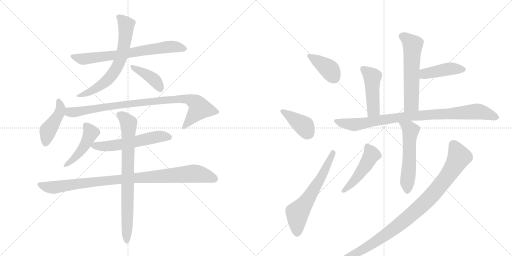
t = 0.00 s
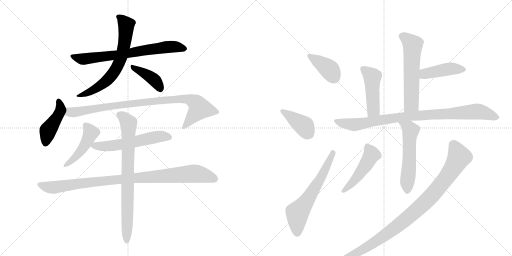
t = 2.85 s
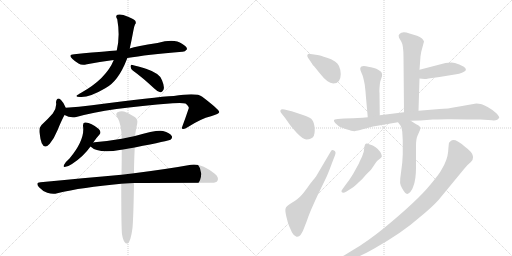
t = 5.70 s
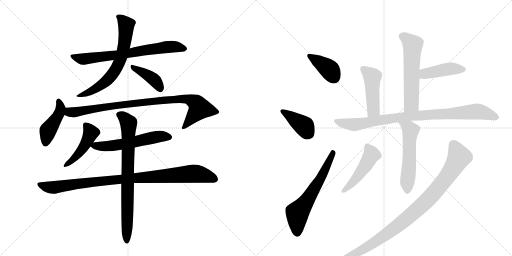
t = 8.55 s
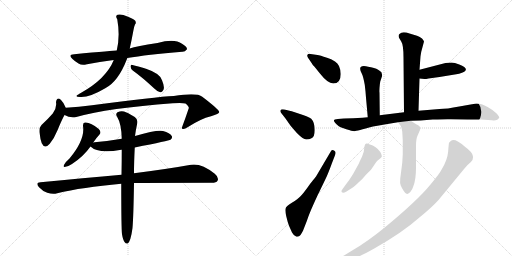
t = 11.40 s
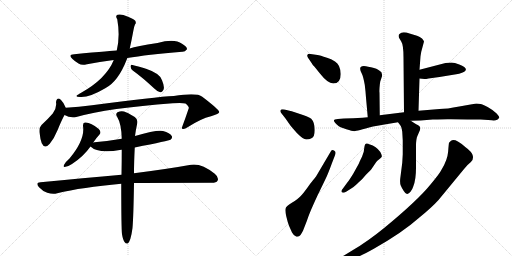
t = 14.25 s

The animated SVG that drew these frames (rendered in a browser with its animation timeline set to each time). Animation: 19 CSS @keyframes rules; one cycle of 14.25 s.

<svg version="1.1" viewBox="0 0 2048 1024" xmlns="http://www.w3.org/2000/svg">
  <g stroke="lightgray" stroke-dasharray="1,1" stroke-width="1" transform="scale(4, 4)">
    <line x1="0" y1="0" x2="256" y2="256"></line>
    <line x1="256" y1="0" x2="0" y2="256"></line>
    <line x1="128" y1="0" x2="128" y2="256"></line>
    <line x1="0" y1="128" x2="256" y2="128"></line>
    <line x1="256" y1="0" x2="512" y2="256"></line>
    <line x1="512" y1="0" x2="256" y2="256"></line>
    <line x1="384" y1="0" x2="384" y2="256"></line>
    <line x1="256" y1="128" x2="512" y2="128"></line>
  </g>
<g transform="scale(1, -1) translate(0, -850)">
   <style type="text/css">
    @keyframes keyframes0 {
      from {
       stroke: black;
       stroke-dashoffset: 709;
       stroke-width: 128;
       }
       70% {
       animation-timing-function: step-end;
       stroke: black;
       stroke-dashoffset: 0;
       stroke-width: 128;
       }
       to {
       stroke: black;
       stroke-width: 1024;
       }
       }
       #make-me-a-hanzi-animation-0 {
         animation: keyframes0 0.826986s both;
         animation-delay: 0.000000s;
         animation-timing-function: linear;
       }
    @keyframes keyframes1 {
      from {
       stroke: black;
       stroke-dashoffset: 662;
       stroke-width: 128;
       }
       68% {
       animation-timing-function: step-end;
       stroke: black;
       stroke-dashoffset: 0;
       stroke-width: 128;
       }
       to {
       stroke: black;
       stroke-width: 1024;
       }
       }
       #make-me-a-hanzi-animation-1 {
         animation: keyframes1 0.788737s both;
         animation-delay: 0.826986s;
         animation-timing-function: linear;
       }
    @keyframes keyframes2 {
      from {
       stroke: black;
       stroke-dashoffset: 400;
       stroke-width: 128;
       }
       57% {
       animation-timing-function: step-end;
       stroke: black;
       stroke-dashoffset: 0;
       stroke-width: 128;
       }
       to {
       stroke: black;
       stroke-width: 1024;
       }
       }
       #make-me-a-hanzi-animation-2 {
         animation: keyframes2 0.575521s both;
         animation-delay: 1.615723s;
         animation-timing-function: linear;
       }
    @keyframes keyframes3 {
      from {
       stroke: black;
       stroke-dashoffset: 438;
       stroke-width: 128;
       }
       59% {
       animation-timing-function: step-end;
       stroke: black;
       stroke-dashoffset: 0;
       stroke-width: 128;
       }
       to {
       stroke: black;
       stroke-width: 1024;
       }
       }
       #make-me-a-hanzi-animation-3 {
         animation: keyframes3 0.606445s both;
         animation-delay: 2.191243s;
         animation-timing-function: linear;
       }
    @keyframes keyframes4 {
      from {
       stroke: black;
       stroke-dashoffset: 905;
       stroke-width: 128;
       }
       75% {
       animation-timing-function: step-end;
       stroke: black;
       stroke-dashoffset: 0;
       stroke-width: 128;
       }
       to {
       stroke: black;
       stroke-width: 1024;
       }
       }
       #make-me-a-hanzi-animation-4 {
         animation: keyframes4 0.986491s both;
         animation-delay: 2.797689s;
         animation-timing-function: linear;
       }
    @keyframes keyframes5 {
      from {
       stroke: black;
       stroke-dashoffset: 456;
       stroke-width: 128;
       }
       60% {
       animation-timing-function: step-end;
       stroke: black;
       stroke-dashoffset: 0;
       stroke-width: 128;
       }
       to {
       stroke: black;
       stroke-width: 1024;
       }
       }
       #make-me-a-hanzi-animation-5 {
         animation: keyframes5 0.621094s both;
         animation-delay: 3.784180s;
         animation-timing-function: linear;
       }
    @keyframes keyframes6 {
      from {
       stroke: black;
       stroke-dashoffset: 567;
       stroke-width: 128;
       }
       65% {
       animation-timing-function: step-end;
       stroke: black;
       stroke-dashoffset: 0;
       stroke-width: 128;
       }
       to {
       stroke: black;
       stroke-width: 1024;
       }
       }
       #make-me-a-hanzi-animation-6 {
         animation: keyframes6 0.711426s both;
         animation-delay: 4.405273s;
         animation-timing-function: linear;
       }
    @keyframes keyframes7 {
      from {
       stroke: black;
       stroke-dashoffset: 962;
       stroke-width: 128;
       }
       76% {
       animation-timing-function: step-end;
       stroke: black;
       stroke-dashoffset: 0;
       stroke-width: 128;
       }
       to {
       stroke: black;
       stroke-width: 1024;
       }
       }
       #make-me-a-hanzi-animation-7 {
         animation: keyframes7 1.032878s both;
         animation-delay: 5.116699s;
         animation-timing-function: linear;
       }
    @keyframes keyframes8 {
      from {
       stroke: black;
       stroke-dashoffset: 782;
       stroke-width: 128;
       }
       72% {
       animation-timing-function: step-end;
       stroke: black;
       stroke-dashoffset: 0;
       stroke-width: 128;
       }
       to {
       stroke: black;
       stroke-width: 1024;
       }
       }
       #make-me-a-hanzi-animation-8 {
         animation: keyframes8 0.886393s both;
         animation-delay: 6.149577s;
         animation-timing-function: linear;
       }
    @keyframes keyframes9 {
      from {
       stroke: black;
       stroke-dashoffset: 387;
       stroke-width: 128;
       }
       56% {
       animation-timing-function: step-end;
       stroke: black;
       stroke-dashoffset: 0;
       stroke-width: 128;
       }
       to {
       stroke: black;
       stroke-width: 1024;
       }
       }
       #make-me-a-hanzi-animation-9 {
         animation: keyframes9 0.564941s both;
         animation-delay: 7.035970s;
         animation-timing-function: linear;
       }
    @keyframes keyframes10 {
      from {
       stroke: black;
       stroke-dashoffset: 398;
       stroke-width: 128;
       }
       56% {
       animation-timing-function: step-end;
       stroke: black;
       stroke-dashoffset: 0;
       stroke-width: 128;
       }
       to {
       stroke: black;
       stroke-width: 1024;
       }
       }
       #make-me-a-hanzi-animation-10 {
         animation: keyframes10 0.573893s both;
         animation-delay: 7.600911s;
         animation-timing-function: linear;
       }
    @keyframes keyframes11 {
      from {
       stroke: black;
       stroke-dashoffset: 615;
       stroke-width: 128;
       }
       67% {
       animation-timing-function: step-end;
       stroke: black;
       stroke-dashoffset: 0;
       stroke-width: 128;
       }
       to {
       stroke: black;
       stroke-width: 1024;
       }
       }
       #make-me-a-hanzi-animation-11 {
         animation: keyframes11 0.750488s both;
         animation-delay: 8.174805s;
         animation-timing-function: linear;
       }
    @keyframes keyframes12 {
      from {
       stroke: black;
       stroke-dashoffset: 580;
       stroke-width: 128;
       }
       65% {
       animation-timing-function: step-end;
       stroke: black;
       stroke-dashoffset: 0;
       stroke-width: 128;
       }
       to {
       stroke: black;
       stroke-width: 1024;
       }
       }
       #make-me-a-hanzi-animation-12 {
         animation: keyframes12 0.722005s both;
         animation-delay: 8.925293s;
         animation-timing-function: linear;
       }
    @keyframes keyframes13 {
      from {
       stroke: black;
       stroke-dashoffset: 430;
       stroke-width: 128;
       }
       58% {
       animation-timing-function: step-end;
       stroke: black;
       stroke-dashoffset: 0;
       stroke-width: 128;
       }
       to {
       stroke: black;
       stroke-width: 1024;
       }
       }
       #make-me-a-hanzi-animation-13 {
         animation: keyframes13 0.599935s both;
         animation-delay: 9.647298s;
         animation-timing-function: linear;
       }
    @keyframes keyframes14 {
      from {
       stroke: black;
       stroke-dashoffset: 459;
       stroke-width: 128;
       }
       60% {
       animation-timing-function: step-end;
       stroke: black;
       stroke-dashoffset: 0;
       stroke-width: 128;
       }
       to {
       stroke: black;
       stroke-width: 1024;
       }
       }
       #make-me-a-hanzi-animation-14 {
         animation: keyframes14 0.623535s both;
         animation-delay: 10.247233s;
         animation-timing-function: linear;
       }
    @keyframes keyframes15 {
      from {
       stroke: black;
       stroke-dashoffset: 904;
       stroke-width: 128;
       }
       75% {
       animation-timing-function: step-end;
       stroke: black;
       stroke-dashoffset: 0;
       stroke-width: 128;
       }
       to {
       stroke: black;
       stroke-width: 1024;
       }
       }
       #make-me-a-hanzi-animation-15 {
         animation: keyframes15 0.985677s both;
         animation-delay: 10.870768s;
         animation-timing-function: linear;
       }
    @keyframes keyframes16 {
      from {
       stroke: black;
       stroke-dashoffset: 550;
       stroke-width: 128;
       }
       64% {
       animation-timing-function: step-end;
       stroke: black;
       stroke-dashoffset: 0;
       stroke-width: 128;
       }
       to {
       stroke: black;
       stroke-width: 1024;
       }
       }
       #make-me-a-hanzi-animation-16 {
         animation: keyframes16 0.697591s both;
         animation-delay: 11.856445s;
         animation-timing-function: linear;
       }
    @keyframes keyframes17 {
      from {
       stroke: black;
       stroke-dashoffset: 479;
       stroke-width: 128;
       }
       61% {
       animation-timing-function: step-end;
       stroke: black;
       stroke-dashoffset: 0;
       stroke-width: 128;
       }
       to {
       stroke: black;
       stroke-width: 1024;
       }
       }
       #make-me-a-hanzi-animation-17 {
         animation: keyframes17 0.639811s both;
         animation-delay: 12.554036s;
         animation-timing-function: linear;
       }
    @keyframes keyframes18 {
      from {
       stroke: black;
       stroke-dashoffset: 986;
       stroke-width: 128;
       }
       76% {
       animation-timing-function: step-end;
       stroke: black;
       stroke-dashoffset: 0;
       stroke-width: 128;
       }
       to {
       stroke: black;
       stroke-width: 1024;
       }
       }
       #make-me-a-hanzi-animation-18 {
         animation: keyframes18 1.052409s both;
         animation-delay: 13.193848s;
         animation-timing-function: linear;
       }
</style>
<path d="M 509 618 Q 587 631 729 643 Q 739 642 748 653 Q 749 663 728 675 Q 698 697 630 678 Q 545 665 519 656 L 467 648 Q 457 648 297 633 Q 270 632 290 614 Q 300 604 314 596 Q 327 587 348 593 Q 397 603 455 610 L 509 618 Z" fill="lightgray"></path> 
<path d="M 455 610 Q 425 535 323 478 Q 319 477 315 473 Q 294 463 320 462 Q 357 459 421 497 Q 473 524 507 612 Q 508 615 509 618 L 519 656 Q 526 687 533 725 Q 536 744 540 752 Q 546 758 541 767 Q 537 773 512 783 Q 484 796 470 791 Q 460 787 469 773 Q 481 706 467 648 L 455 610 Z" fill="lightgray"></path> 
<path d="M 531 568 Q 570 540 617 496 Q 630 483 641 481 Q 648 480 652 488 Q 661 498 648 529 Q 641 556 584 575 Q 550 585 530 590 Q 523 594 522 584 Q 523 574 531 568 Z" fill="lightgray"></path> 
<path d="M 263 419 Q 254 441 244 450 Q 228 465 224 441 Q 228 419 211 396 Q 192 374 166 350 Q 156 340 158 320 Q 161 293 167 277 Q 179 252 199 275 Q 217 297 230 329 Q 246 368 258 390 C 268 408 268 408 263 419 Z" fill="lightgray"></path> 
<path d="M 258 390 Q 280 377 305 382 Q 434 418 691 437 Q 728 440 742 436 Q 757 424 755 417 Q 742 378 727 338 Q 727 337 729 335 Q 736 331 752 342 Q 803 375 844 385 Q 878 395 877 402 Q 876 412 809 463 Q 788 481 695 466 Q 626 463 368 429 Q 316 423 263 419 C 233 417 230 401 258 390 Z" fill="lightgray"></path> 
<path d="M 373 280 Q 385 298 398 312 Q 407 322 395 334 Q 362 362 340 360 Q 331 359 332 346 Q 341 292 278 216 Q 263 203 257 192 Q 250 180 262 183 Q 272 184 288 194 Q 334 224 362 264 L 373 280 Z" fill="lightgray"></path> 
<path d="M 539 260 Q 678 288 682 291 Q 691 298 687 306 Q 680 318 652 326 Q 628 332 540 306 L 487 295 Q 436 286 378 281 Q 374 281 373 280 C 347 276 347 276 362 264 Q 392 234 485 251 L 487 251 L 539 260 Z" fill="lightgray"></path> 
<path d="M 536 118 Q 549 119 843 119 Q 865 118 870 127 Q 877 140 859 155 Q 805 198 764 191 Q 676 175 536 157 L 486 151 Q 336 138 162 121 Q 140 120 156 101 Q 171 85 189 79 Q 211 72 229 77 Q 328 101 485 115 L 536 118 Z" fill="lightgray"></path> 
<path d="M 488 -87 Q 492 -111 499 -119 Q 503 -126 511 -124 Q 523 -115 530 -62 Q 534 -16 536 118 L 536 157 Q 536 200 539 260 L 540 306 Q 543 330 549 357 Q 552 373 539 382 Q 509 401 496 404 Q 484 408 470 401 Q 461 394 468 384 Q 486 354 487 295 L 487 251 Q 487 206 486 151 L 485 115 Q 485 -62 488 -87 Z" fill="lightgray"></path> 
<path d="M 1363 554 Q 1361 592 1340 604 Q 1325 615 1308 619 Q 1279 629 1270 630 L 1242 634 Q 1233 636 1230 631.5 Q 1227 627 1232 619 L 1247 597 Q 1250 591 1258 583 L 1279 557 Q 1311 516 1333 516 Q 1363 516 1363 554 Z" fill="lightgray"></path> 
<path d="M 1142 376 Q 1162 344 1187.5 318 Q 1213 292 1225 292 Q 1237 292 1244 296 Q 1259 301 1259 330.5 Q 1259 360 1245 375 Q 1238 382 1182 400 L 1167 405 L 1162 406 L 1138 412 Q 1124 414 1122 409.5 Q 1120 405 1124 399 L 1142 376 Z" fill="lightgray"></path> 
<path d="M 1264 144 L 1257 135 Q 1254 131 1249.5 126 Q 1245 121 1229.5 99.5 Q 1214 78 1203 66.5 Q 1192 55 1167.5 39.5 Q 1143 24 1143 18 Q 1139 11 1145 -14.5 Q 1151 -40 1156 -53 L 1168 -80 Q 1176 -95 1186 -96.5 Q 1196 -98 1202 -89.5 Q 1208 -81 1212 -73 L 1228 -32 Q 1236 -7 1254.5 34 Q 1273 75 1274 76 L 1303 136 Q 1312 154 1328 198 L 1340 229 Q 1346 244 1336 248 Q 1328 253 1323 244 L 1264 144 Z" fill="lightgray"></path> 
<path d="M 1674 407 L 1678 536 L 1678 571 L 1682 625 L 1685 643 L 1696 684 Q 1695 688 1688 696 Q 1680 703 1668 707 L 1638 716 Q 1609 726 1598 714 Q 1592 709 1596 699 L 1605 684 Q 1614 670 1614 621 L 1616 401 C 1616 371 1673 377 1674 407 Z" fill="lightgray"></path> 
<path d="M 1678 536 L 1698 534 Q 1699 533 1714 536 L 1758 542 L 1825 553 Q 1836 554 1848 559 Q 1884 573 1837 592 Q 1818 600 1806 600 L 1782 598 L 1678 571 C 1649 563 1648 539 1678 536 Z" fill="lightgray"></path> 
<path d="M 1519 389 L 1518 480 Q 1517 481 1518 498 Q 1519 514 1521 524 L 1528 545 Q 1531 561 1517 568 Q 1510 575 1484 581 Q 1458 586 1455 586 Q 1431 586 1447 556 Q 1453 544 1459 511 L 1462 484 L 1464 459 L 1471 381 C 1474 351 1519 359 1519 389 Z" fill="lightgray"></path> 
<path d="M 1643 367 L 1682 368 L 1731 372 Q 1791 374 1803 373 L 1870 372 L 1923 372 L 1967 369 Q 1991 366 1997 380 Q 1998 383 1986.5 396 Q 1975 409 1950.5 422.5 Q 1926 436 1905 436 L 1837 424 Q 1787 414 1758 414 L 1674 407 L 1616 401 L 1519 389 L 1471 381 L 1450 379 L 1412 377 L 1376 376 L 1351 374 Q 1319 374 1354 346 Q 1361 341 1385.5 333 Q 1410 325 1418 325.5 Q 1426 326 1492 344 Q 1516 349 1538 352 L 1592 361 L 1643 367 Z" fill="lightgray"></path> 
<path d="M 1611 288 L 1611 233 L 1609 199 L 1601 136 Q 1599 118 1603 108 Q 1607 98 1615 86 Q 1623 73 1629 74 Q 1635 75 1642 83 Q 1649 91 1653 104 Q 1664 131 1664 179 L 1664 266 Q 1664 294 1670 307 L 1680 330 Q 1682 336 1680 341 Q 1680 347 1669 351 Q 1667 352 1643 367 C 1618 383 1574 385 1592 361 L 1601 349 Q 1606 344 1609 323 L 1611 288 Z" fill="lightgray"></path> 
<path d="M 1371 95 Q 1363 86 1367.5 81 Q 1372 76 1386 84 L 1408 98 Q 1416 102 1435 121 Q 1448 131 1462 149 Q 1484 171 1486 174 L 1505 202 Q 1508 206 1517 213 Q 1526 220 1527 223 Q 1528 226 1525 234 Q 1516 255 1491 268 Q 1473 275 1468.5 276 Q 1464 277 1461 273.5 Q 1458 270 1455 243 L 1448 223 L 1442 211 Q 1439 205 1435 195 L 1414 157 Q 1397 129 1390 121 L 1371 95 Z" fill="lightgray"></path> 
<path d="M 1372 -198 Q 1396 -190 1421 -181.5 Q 1446 -173 1497 -144 Q 1610 -80 1674 -23 Q 1726 19 1754 50 L 1857 175 Q 1873 194 1883.5 202 Q 1894 210 1891.5 226 Q 1889 242 1861 262 Q 1849 274 1831.5 284 Q 1814 294 1804 287 L 1796 279 Q 1795 275 1792.5 243.5 Q 1790 212 1767 173 Q 1759 156 1722 112 Q 1671 49 1539 -60 Q 1469 -117 1412 -150 L 1376 -172 L 1343 -190 Q 1326 -198 1329 -207 Q 1333 -212 1347 -208 L 1372 -198 Z" fill="lightgray"></path> 
      <clipPath id="make-me-a-hanzi-clip-0">
      <path d="M 509 618 Q 587 631 729 643 Q 739 642 748 653 Q 749 663 728 675 Q 698 697 630 678 Q 545 665 519 656 L 467 648 Q 457 648 297 633 Q 270 632 290 614 Q 300 604 314 596 Q 327 587 348 593 Q 397 603 455 610 L 509 618 Z" fill="lightgray"></path>
      </clipPath>
      <path clip-path="url(#make-me-a-hanzi-clip-0)" d="M 291 624 L 328 614 L 351 615 L 688 664 L 738 655 " fill="none" id="make-me-a-hanzi-animation-0" stroke-dasharray="581 1162" stroke-linecap="round"></path>

      <clipPath id="make-me-a-hanzi-clip-1">
      <path d="M 455 610 Q 425 535 323 478 Q 319 477 315 473 Q 294 463 320 462 Q 357 459 421 497 Q 473 524 507 612 Q 508 615 509 618 L 519 656 Q 526 687 533 725 Q 536 744 540 752 Q 546 758 541 767 Q 537 773 512 783 Q 484 796 470 791 Q 460 787 469 773 Q 481 706 467 648 L 455 610 Z" fill="lightgray"></path>
      </clipPath>
      <path clip-path="url(#make-me-a-hanzi-clip-1)" d="M 475 782 L 505 751 L 505 739 L 491 643 L 467 579 L 425 525 L 359 482 L 323 470 " fill="none" id="make-me-a-hanzi-animation-1" stroke-dasharray="534 1068" stroke-linecap="round"></path>

      <clipPath id="make-me-a-hanzi-clip-2">
      <path d="M 531 568 Q 570 540 617 496 Q 630 483 641 481 Q 648 480 652 488 Q 661 498 648 529 Q 641 556 584 575 Q 550 585 530 590 Q 523 594 522 584 Q 523 574 531 568 Z" fill="lightgray"></path>
      </clipPath>
      <path clip-path="url(#make-me-a-hanzi-clip-2)" d="M 530 582 L 614 534 L 640 495 " fill="none" id="make-me-a-hanzi-animation-2" stroke-dasharray="272 544" stroke-linecap="round"></path>

      <clipPath id="make-me-a-hanzi-clip-3">
      <path d="M 263 419 Q 254 441 244 450 Q 228 465 224 441 Q 228 419 211 396 Q 192 374 166 350 Q 156 340 158 320 Q 161 293 167 277 Q 179 252 199 275 Q 217 297 230 329 Q 246 368 258 390 C 268 408 268 408 263 419 Z" fill="lightgray"></path>
      </clipPath>
      <path clip-path="url(#make-me-a-hanzi-clip-3)" d="M 234 445 L 243 418 L 239 401 L 192 327 L 182 280 " fill="none" id="make-me-a-hanzi-animation-3" stroke-dasharray="310 620" stroke-linecap="round"></path>

      <clipPath id="make-me-a-hanzi-clip-4">
      <path d="M 258 390 Q 280 377 305 382 Q 434 418 691 437 Q 728 440 742 436 Q 757 424 755 417 Q 742 378 727 338 Q 727 337 729 335 Q 736 331 752 342 Q 803 375 844 385 Q 878 395 877 402 Q 876 412 809 463 Q 788 481 695 466 Q 626 463 368 429 Q 316 423 263 419 C 233 417 230 401 258 390 Z" fill="lightgray"></path>
      </clipPath>
      <path clip-path="url(#make-me-a-hanzi-clip-4)" d="M 271 410 L 279 401 L 295 401 L 492 433 L 747 455 L 783 439 L 797 414 L 734 340 " fill="none" id="make-me-a-hanzi-animation-4" stroke-dasharray="777 1554" stroke-linecap="round"></path>

      <clipPath id="make-me-a-hanzi-clip-5">
      <path d="M 373 280 Q 385 298 398 312 Q 407 322 395 334 Q 362 362 340 360 Q 331 359 332 346 Q 341 292 278 216 Q 263 203 257 192 Q 250 180 262 183 Q 272 184 288 194 Q 334 224 362 264 L 373 280 Z" fill="lightgray"></path>
      </clipPath>
      <path clip-path="url(#make-me-a-hanzi-clip-5)" d="M 342 350 L 363 319 L 356 301 L 318 239 L 266 191 " fill="none" id="make-me-a-hanzi-animation-5" stroke-dasharray="328 656" stroke-linecap="round"></path>

      <clipPath id="make-me-a-hanzi-clip-6">
      <path d="M 539 260 Q 678 288 682 291 Q 691 298 687 306 Q 680 318 652 326 Q 628 332 540 306 L 487 295 Q 436 286 378 281 Q 374 281 373 280 C 347 276 347 276 362 264 Q 392 234 485 251 L 487 251 L 539 260 Z" fill="lightgray"></path>
      </clipPath>
      <path clip-path="url(#make-me-a-hanzi-clip-6)" d="M 370 265 L 451 267 L 622 302 L 677 301 " fill="none" id="make-me-a-hanzi-animation-6" stroke-dasharray="439 878" stroke-linecap="round"></path>

      <clipPath id="make-me-a-hanzi-clip-7">
      <path d="M 536 118 Q 549 119 843 119 Q 865 118 870 127 Q 877 140 859 155 Q 805 198 764 191 Q 676 175 536 157 L 486 151 Q 336 138 162 121 Q 140 120 156 101 Q 171 85 189 79 Q 211 72 229 77 Q 328 101 485 115 L 536 118 Z" fill="lightgray"></path>
      </clipPath>
      <path clip-path="url(#make-me-a-hanzi-clip-7)" d="M 159 111 L 211 100 L 392 125 L 764 155 L 808 151 L 858 134 " fill="none" id="make-me-a-hanzi-animation-7" stroke-dasharray="834 1668" stroke-linecap="round"></path>

      <clipPath id="make-me-a-hanzi-clip-8">
      <path d="M 488 -87 Q 492 -111 499 -119 Q 503 -126 511 -124 Q 523 -115 530 -62 Q 534 -16 536 118 L 536 157 Q 536 200 539 260 L 540 306 Q 543 330 549 357 Q 552 373 539 382 Q 509 401 496 404 Q 484 408 470 401 Q 461 394 468 384 Q 486 354 487 295 L 487 251 Q 487 206 486 151 L 485 115 Q 485 -62 488 -87 Z" fill="lightgray"></path>
      </clipPath>
      <path clip-path="url(#make-me-a-hanzi-clip-8)" d="M 476 392 L 493 383 L 515 357 L 507 -116 " fill="none" id="make-me-a-hanzi-animation-8" stroke-dasharray="654 1308" stroke-linecap="round"></path>

      <clipPath id="make-me-a-hanzi-clip-9">
      <path d="M 1363 554 Q 1361 592 1340 604 Q 1325 615 1308 619 Q 1279 629 1270 630 L 1242 634 Q 1233 636 1230 631.5 Q 1227 627 1232 619 L 1247 597 Q 1250 591 1258 583 L 1279 557 Q 1311 516 1333 516 Q 1363 516 1363 554 Z" fill="lightgray"></path>
      </clipPath>
      <path clip-path="url(#make-me-a-hanzi-clip-9)" d="M 1237 626 L 1309 580 L 1335 542 " fill="none" id="make-me-a-hanzi-animation-9" stroke-dasharray="259 518" stroke-linecap="round"></path>

      <clipPath id="make-me-a-hanzi-clip-10">
      <path d="M 1142 376 Q 1162 344 1187.5 318 Q 1213 292 1225 292 Q 1237 292 1244 296 Q 1259 301 1259 330.5 Q 1259 360 1245 375 Q 1238 382 1182 400 L 1167 405 L 1162 406 L 1138 412 Q 1124 414 1122 409.5 Q 1120 405 1124 399 L 1142 376 Z" fill="lightgray"></path>
      </clipPath>
      <path clip-path="url(#make-me-a-hanzi-clip-10)" d="M 1128 405 L 1218 344 L 1236 316 " fill="none" id="make-me-a-hanzi-animation-10" stroke-dasharray="270 540" stroke-linecap="round"></path>

      <clipPath id="make-me-a-hanzi-clip-11">
      <path d="M 1264 144 L 1257 135 Q 1254 131 1249.5 126 Q 1245 121 1229.5 99.5 Q 1214 78 1203 66.5 Q 1192 55 1167.5 39.5 Q 1143 24 1143 18 Q 1139 11 1145 -14.5 Q 1151 -40 1156 -53 L 1168 -80 Q 1176 -95 1186 -96.5 Q 1196 -98 1202 -89.5 Q 1208 -81 1212 -73 L 1228 -32 Q 1236 -7 1254.5 34 Q 1273 75 1274 76 L 1303 136 Q 1312 154 1328 198 L 1340 229 Q 1346 244 1336 248 Q 1328 253 1323 244 L 1264 144 Z" fill="lightgray"></path>
      </clipPath>
      <path clip-path="url(#make-me-a-hanzi-clip-11)" d="M 1189 -81 L 1190 -1 L 1235 57 L 1283 138 L 1332 238 " fill="none" id="make-me-a-hanzi-animation-11" stroke-dasharray="487 974" stroke-linecap="round"></path>

      <clipPath id="make-me-a-hanzi-clip-12">
      <path d="M 1674 407 L 1678 536 L 1678 571 L 1682 625 L 1685 643 L 1696 684 Q 1695 688 1688 696 Q 1680 703 1668 707 L 1638 716 Q 1609 726 1598 714 Q 1592 709 1596 699 L 1605 684 Q 1614 670 1614 621 L 1616 401 C 1616 371 1673 377 1674 407 Z" fill="lightgray"></path>
      </clipPath>
      <path clip-path="url(#make-me-a-hanzi-clip-12)" d="M 1610 705 L 1651 671 L 1645 434 L 1623 409 " fill="none" id="make-me-a-hanzi-animation-12" stroke-dasharray="452 904" stroke-linecap="round"></path>

      <clipPath id="make-me-a-hanzi-clip-13">
      <path d="M 1678 536 L 1698 534 Q 1699 533 1714 536 L 1758 542 L 1825 553 Q 1836 554 1848 559 Q 1884 573 1837 592 Q 1818 600 1806 600 L 1782 598 L 1678 571 C 1649 563 1648 539 1678 536 Z" fill="lightgray"></path>
      </clipPath>
      <path clip-path="url(#make-me-a-hanzi-clip-13)" d="M 1684 542 L 1698 555 L 1781 572 L 1851 571 " fill="none" id="make-me-a-hanzi-animation-13" stroke-dasharray="302 604" stroke-linecap="round"></path>

      <clipPath id="make-me-a-hanzi-clip-14">
      <path d="M 1519 389 L 1518 480 Q 1517 481 1518 498 Q 1519 514 1521 524 L 1528 545 Q 1531 561 1517 568 Q 1510 575 1484 581 Q 1458 586 1455 586 Q 1431 586 1447 556 Q 1453 544 1459 511 L 1462 484 L 1464 459 L 1471 381 C 1474 351 1519 359 1519 389 Z" fill="lightgray"></path>
      </clipPath>
      <path clip-path="url(#make-me-a-hanzi-clip-14)" d="M 1455 570 L 1489 540 L 1494 411 L 1476 389 " fill="none" id="make-me-a-hanzi-animation-14" stroke-dasharray="331 662" stroke-linecap="round"></path>

      <clipPath id="make-me-a-hanzi-clip-15">
      <path d="M 1643 367 L 1682 368 L 1731 372 Q 1791 374 1803 373 L 1870 372 L 1923 372 L 1967 369 Q 1991 366 1997 380 Q 1998 383 1986.5 396 Q 1975 409 1950.5 422.5 Q 1926 436 1905 436 L 1837 424 Q 1787 414 1758 414 L 1674 407 L 1616 401 L 1519 389 L 1471 381 L 1450 379 L 1412 377 L 1376 376 L 1351 374 Q 1319 374 1354 346 Q 1361 341 1385.5 333 Q 1410 325 1418 325.5 Q 1426 326 1492 344 Q 1516 349 1538 352 L 1592 361 L 1643 367 Z" fill="lightgray"></path>
      </clipPath>
      <path clip-path="url(#make-me-a-hanzi-clip-15)" d="M 1348 360 L 1417 351 L 1640 386 L 1903 404 L 1945 397 L 1988 380 " fill="none" id="make-me-a-hanzi-animation-15" stroke-dasharray="776 1552" stroke-linecap="round"></path>

      <clipPath id="make-me-a-hanzi-clip-16">
      <path d="M 1611 288 L 1611 233 L 1609 199 L 1601 136 Q 1599 118 1603 108 Q 1607 98 1615 86 Q 1623 73 1629 74 Q 1635 75 1642 83 Q 1649 91 1653 104 Q 1664 131 1664 179 L 1664 266 Q 1664 294 1670 307 L 1680 330 Q 1682 336 1680 341 Q 1680 347 1669 351 Q 1667 352 1643 367 C 1618 383 1574 385 1592 361 L 1601 349 Q 1606 344 1609 323 L 1611 288 Z" fill="lightgray"></path>
      </clipPath>
      <path clip-path="url(#make-me-a-hanzi-clip-16)" d="M 1599 357 L 1626 345 L 1642 326 L 1630 87 " fill="none" id="make-me-a-hanzi-animation-16" stroke-dasharray="422 844" stroke-linecap="round"></path>

      <clipPath id="make-me-a-hanzi-clip-17">
      <path d="M 1371 95 Q 1363 86 1367.5 81 Q 1372 76 1386 84 L 1408 98 Q 1416 102 1435 121 Q 1448 131 1462 149 Q 1484 171 1486 174 L 1505 202 Q 1508 206 1517 213 Q 1526 220 1527 223 Q 1528 226 1525 234 Q 1516 255 1491 268 Q 1473 275 1468.5 276 Q 1464 277 1461 273.5 Q 1458 270 1455 243 L 1448 223 L 1442 211 Q 1439 205 1435 195 L 1414 157 Q 1397 129 1390 121 L 1371 95 Z" fill="lightgray"></path>
      </clipPath>
      <path clip-path="url(#make-me-a-hanzi-clip-17)" d="M 1468 266 L 1483 241 L 1484 227 L 1441 157 L 1409 118 L 1373 87 " fill="none" id="make-me-a-hanzi-animation-17" stroke-dasharray="351 702" stroke-linecap="round"></path>

      <clipPath id="make-me-a-hanzi-clip-18">
      <path d="M 1372 -198 Q 1396 -190 1421 -181.5 Q 1446 -173 1497 -144 Q 1610 -80 1674 -23 Q 1726 19 1754 50 L 1857 175 Q 1873 194 1883.5 202 Q 1894 210 1891.5 226 Q 1889 242 1861 262 Q 1849 274 1831.5 284 Q 1814 294 1804 287 L 1796 279 Q 1795 275 1792.5 243.5 Q 1790 212 1767 173 Q 1759 156 1722 112 Q 1671 49 1539 -60 Q 1469 -117 1412 -150 L 1376 -172 L 1343 -190 Q 1326 -198 1329 -207 Q 1333 -212 1347 -208 L 1372 -198 Z" fill="lightgray"></path>
      </clipPath>
      <path clip-path="url(#make-me-a-hanzi-clip-18)" d="M 1809 274 L 1837 222 L 1781 133 L 1709 49 L 1589 -55 L 1510 -112 L 1420 -165 L 1334 -204 " fill="none" id="make-me-a-hanzi-animation-18" stroke-dasharray="858 1716" stroke-linecap="round"></path>

</g>
</svg>
